Run: headless pygame with SDL's dummy video driver; simulated clock (each Clock.tick advances the game by its frame time, no real sleeping); random seed 0; keys injected as events and as key.get_pressed() state; no mouse input.
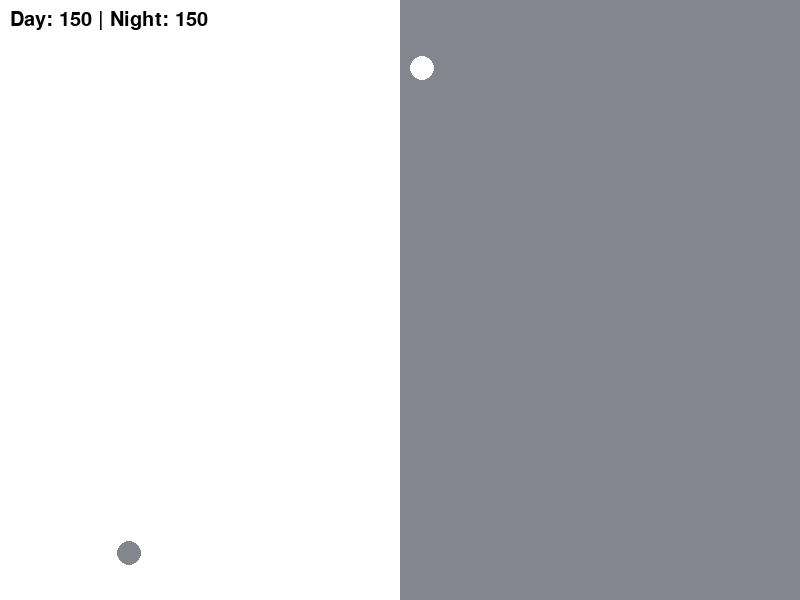
Frame 1 of 4 · flips 1–60 · no input
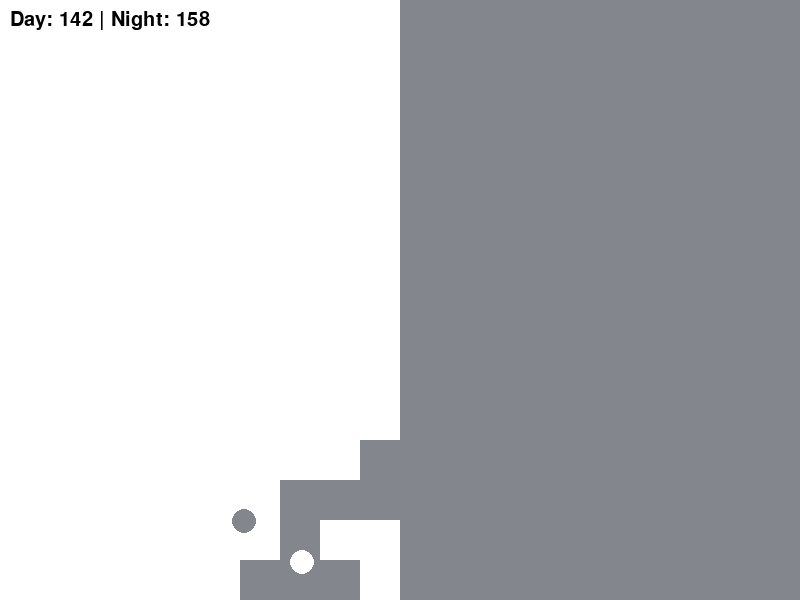
Frame 2 of 4 · flips 61–180 · tapped SPACE, RETURN · held RIGHT (→), D
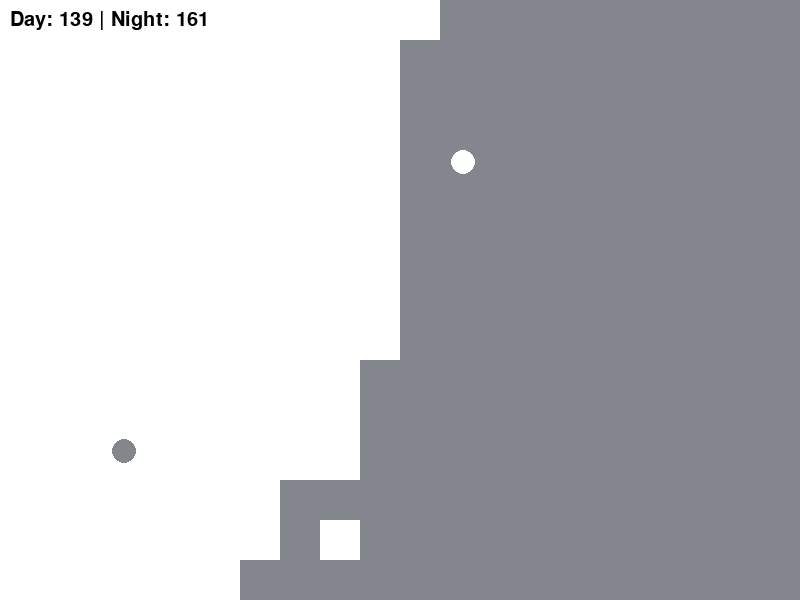
Frame 3 of 4 · flips 181–300 · held DOWN (↓), S
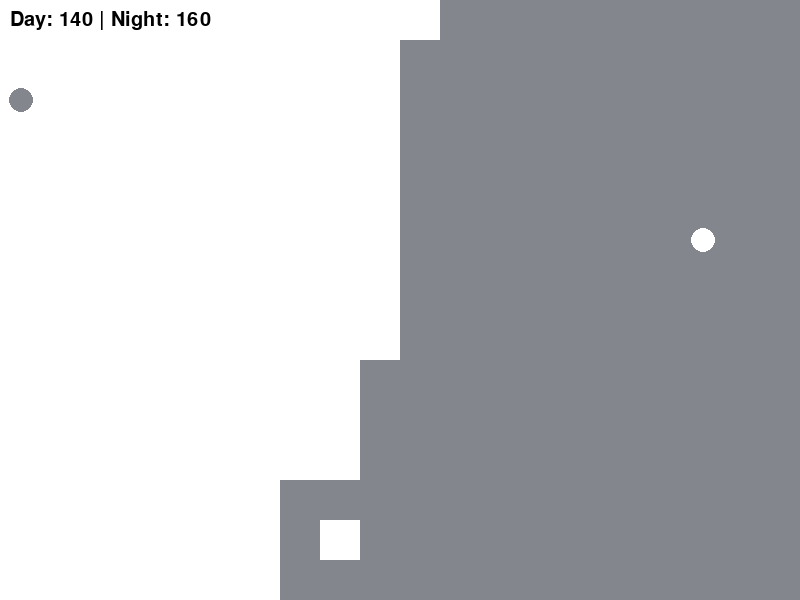
Frame 4 of 4 · flips 301–420 · held LEFT (←), A, UP (↑), W

The pygame program that drew these frames:

import pygame
import random
import math

pygame.init()

WIDTH, HEIGHT = 800, 600
GRID_SIZE = 40
WHITE = (255, 255, 255)
BLACK = (131, 135, 141)
GRAY = (200, 200, 200)

screen = pygame.display.set_mode((WIDTH, HEIGHT))
pygame.display.set_caption("Color Bounce Game")


grid = [[GRAY for _ in range(WIDTH // GRID_SIZE)] for _ in range(HEIGHT // GRID_SIZE)]


for y in range(len(grid)):
    for x in range(len(grid[0]) // 2):
        grid[y][x] = WHITE

for y in range(len(grid)):
    for x in range(len(grid[0]) // 2, len(grid[0])):
        grid[y][x] = BLACK

ball_radius = 12
ball_white = pygame.Rect(WIDTH // 4, HEIGHT // 2, ball_radius * 2, ball_radius * 2)
ball_black = pygame.Rect(3 * WIDTH // 4, HEIGHT // 2, ball_radius * 2, ball_radius * 2)
ball_white_speed = [random.choice([-10, 10]), random.choice([-10, 10])]
ball_black_speed = [random.choice([-10, 10]), random.choice([-10, 10])]

running = True
while running:
    for event in pygame.event.get():
        if event.type == pygame.QUIT:
            running = False

    ball_white = ball_white.move(ball_white_speed)
    ball_black = ball_black.move(ball_black_speed)


    if math.sqrt(ball_white_speed[0] ** 2 + ball_white_speed[1] ** 2) == 0:
        ball_white_speed = [random.choice([-10, 10]), random.choice([-10, 10])]


    if math.sqrt(ball_black_speed[0] ** 2 + ball_black_speed[1] ** 2) == 0:
        ball_black_speed = [random.choice([-10, 10]), random.choice([-10, 10])]


    white_grid_x = min(max(ball_white.centerx // GRID_SIZE, 0), len(grid[0]) - 1)
    white_grid_y = min(max(ball_white.centery // GRID_SIZE, 0), len(grid) - 1)
    if grid[white_grid_y][white_grid_x] == BLACK:
        dx = ball_white.centerx - white_grid_x * GRID_SIZE - GRID_SIZE / 2
        dy = ball_white.centery - white_grid_y * GRID_SIZE - GRID_SIZE / 2
        angle = math.atan2(dy, dx)
        speed = math.sqrt(ball_white_speed[0] ** 2 + ball_white_speed[1] ** 2)
        ball_white_speed[0] = speed * math.cos(2 * angle) * -1
        ball_white_speed[1] = speed * math.sin(2 * angle) * -1
        grid[white_grid_y][white_grid_x] = WHITE


    black_grid_x = min(max(ball_black.centerx // GRID_SIZE, 0), len(grid[0]) - 1)
    black_grid_y = min(max(ball_black.centery // GRID_SIZE, 0), len(grid) - 1)
    if grid[black_grid_y][black_grid_x] == WHITE:
        dx = ball_black.centerx - black_grid_x * GRID_SIZE - GRID_SIZE / 2
        dy = ball_black.centery - black_grid_y * GRID_SIZE - GRID_SIZE / 2
        angle = math.atan2(dy, dx)
        speed = math.sqrt(ball_black_speed[0] ** 2 + ball_black_speed[1] ** 2)
        ball_black_speed[0] = speed * math.cos(2 * angle) * -1
        ball_black_speed[1] = speed * math.sin(2 * angle) * -1
        grid[black_grid_y][black_grid_x] = BLACK


    if ball_white.left < 0 or ball_white.right > WIDTH:
        ball_white_speed[0] *= -1
    if ball_white.top < 0 or ball_white.bottom > HEIGHT:
        ball_white_speed[1] *= -1

    if ball_black.left < 0 or ball_black.right > WIDTH:
        ball_black_speed[0] *= -1
    if ball_black.top < 0 or ball_black.bottom > HEIGHT:
        ball_black_speed[1] *= -1

    screen.fill(GRAY)
    for y, row in enumerate(grid):
        for x, color in enumerate(row):
            pygame.draw.rect(screen, color, (x * GRID_SIZE, y * GRID_SIZE, GRID_SIZE, GRID_SIZE))
    pygame.draw.circle(screen, BLACK, ball_white.center, ball_radius)
    pygame.draw.circle(screen, WHITE, ball_black.center, ball_radius)

    font = pygame.font.SysFont(None, 30)
    text = font.render(f"Day: {sum(row.count(WHITE) for row in grid)} | Night: {sum(row.count(BLACK) for row in grid)}",
                       True, (0, 0, 0))
    screen.blit(text, (10, 10))

    pygame.display.flip()

    pygame.time.Clock().tick(144)

pygame.quit()
